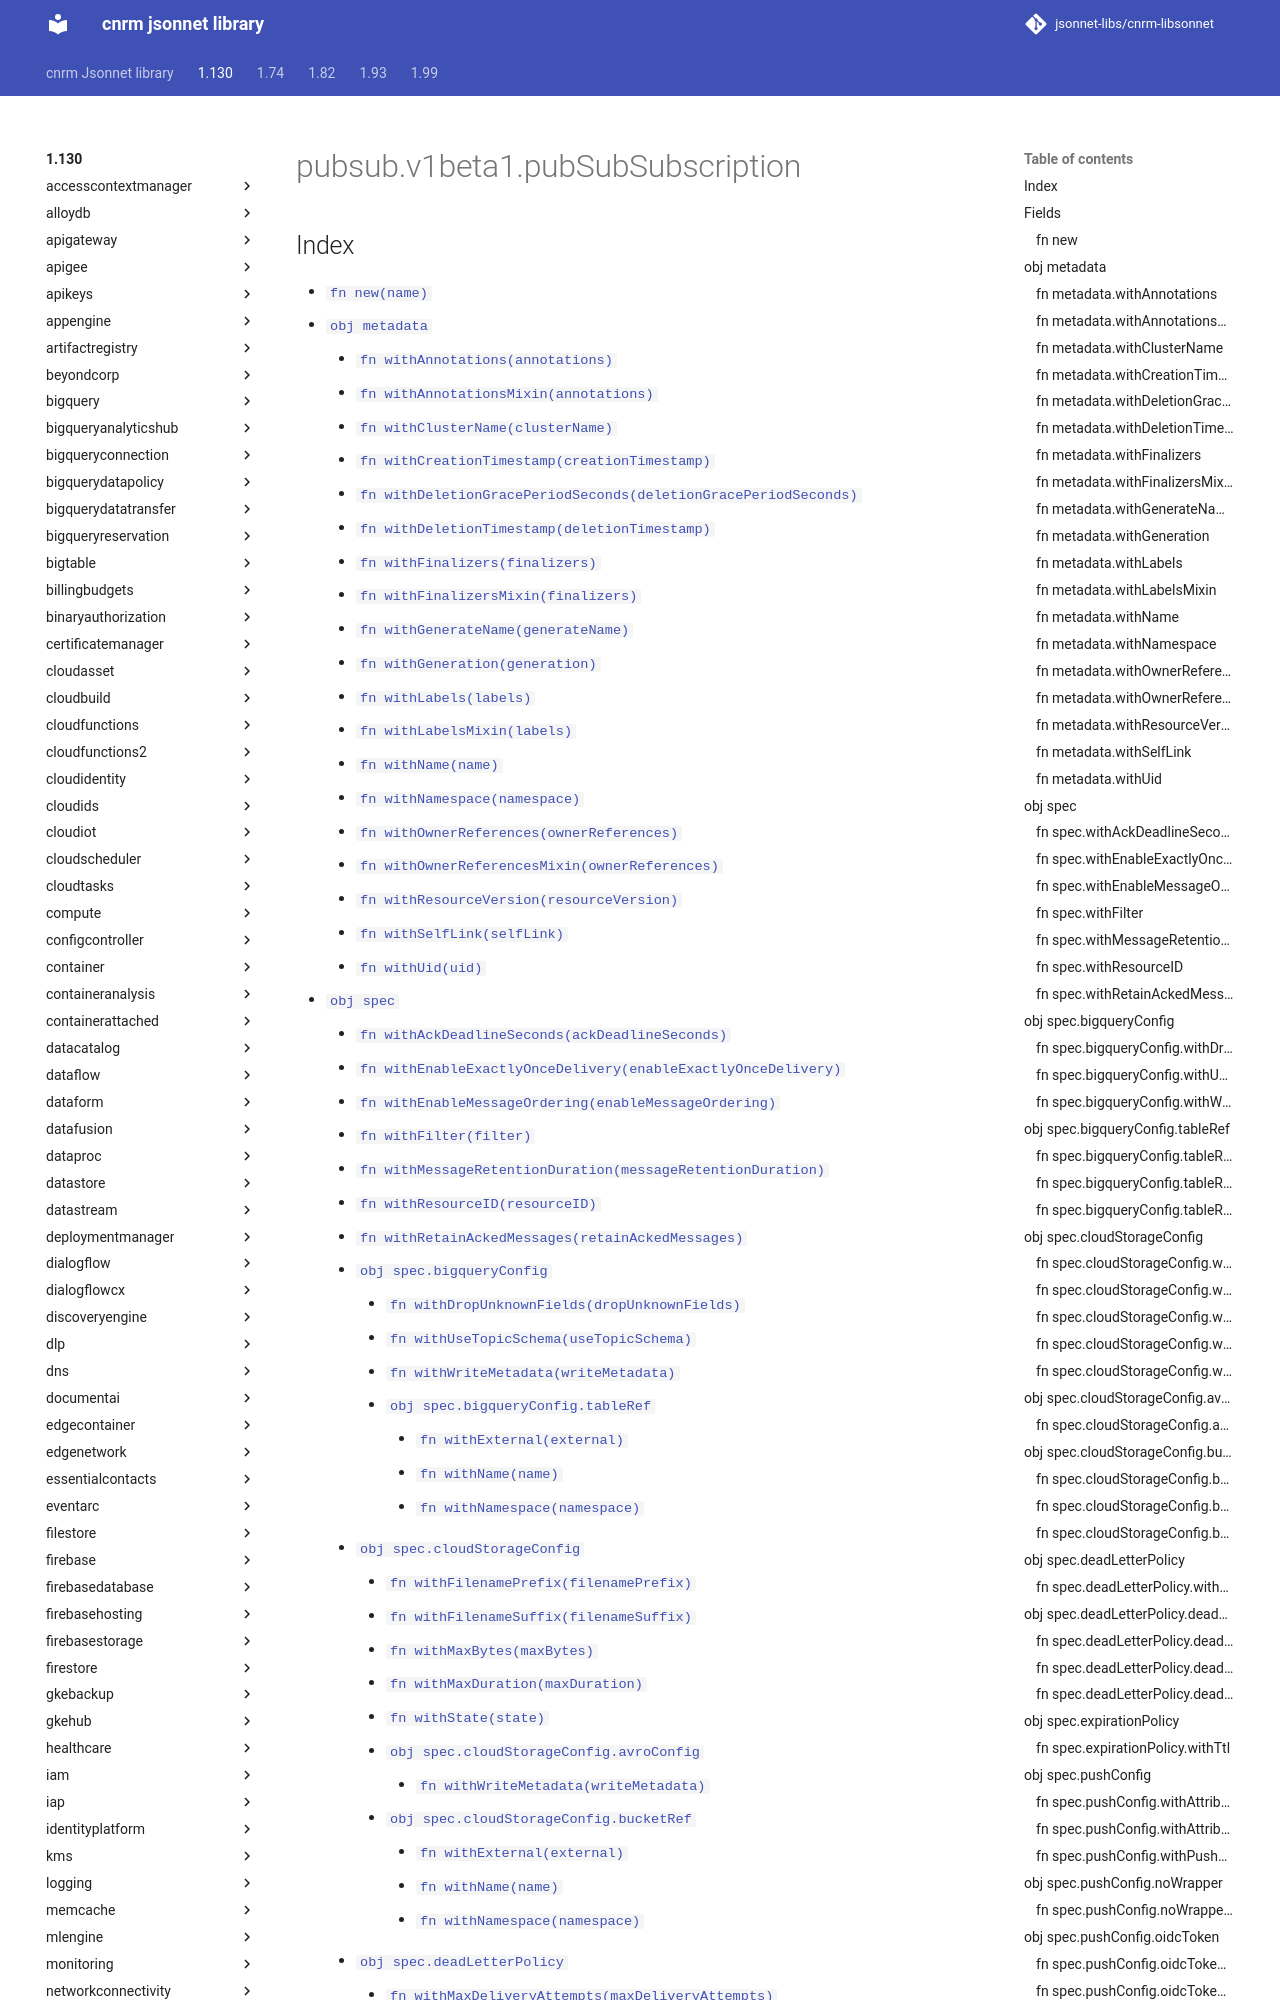

repository: jsonnet-libs/cnrm-libsonnet · page: 1.130/pubsub/v1beta1/pubSubSubscription/index.html · generator: mkdocs

---
permalink: /1.130/pubsub/v1beta1/pubSubSubscription/
---

# pubsub.v1beta1.pubSubSubscription



## Index

* [`fn new(name)`](#fn-new)
* [`obj metadata`](#obj-metadata)
  * [`fn withAnnotations(annotations)`](#fn-metadatawithannotations)
  * [`fn withAnnotationsMixin(annotations)`](#fn-metadatawithannotationsmixin)
  * [`fn withClusterName(clusterName)`](#fn-metadatawithclustername)
  * [`fn withCreationTimestamp(creationTimestamp)`](#fn-metadatawithcreationtimestamp)
  * [`fn withDeletionGracePeriodSeconds(deletionGracePeriodSeconds)`](#fn-metadatawithdeletiongraceperiodseconds)
  * [`fn withDeletionTimestamp(deletionTimestamp)`](#fn-metadatawithdeletiontimestamp)
  * [`fn withFinalizers(finalizers)`](#fn-metadatawithfinalizers)
  * [`fn withFinalizersMixin(finalizers)`](#fn-metadatawithfinalizersmixin)
  * [`fn withGenerateName(generateName)`](#fn-metadatawithgeneratename)
  * [`fn withGeneration(generation)`](#fn-metadatawithgeneration)
  * [`fn withLabels(labels)`](#fn-metadatawithlabels)
  * [`fn withLabelsMixin(labels)`](#fn-metadatawithlabelsmixin)
  * [`fn withName(name)`](#fn-metadatawithname)
  * [`fn withNamespace(namespace)`](#fn-metadatawithnamespace)
  * [`fn withOwnerReferences(ownerReferences)`](#fn-metadatawithownerreferences)
  * [`fn withOwnerReferencesMixin(ownerReferences)`](#fn-metadatawithownerreferencesmixin)
  * [`fn withResourceVersion(resourceVersion)`](#fn-metadatawithresourceversion)
  * [`fn withSelfLink(selfLink)`](#fn-metadatawithselflink)
  * [`fn withUid(uid)`](#fn-metadatawithuid)
* [`obj spec`](#obj-spec)
  * [`fn withAckDeadlineSeconds(ackDeadlineSeconds)`](#fn-specwithackdeadlineseconds)
  * [`fn withEnableExactlyOnceDelivery(enableExactlyOnceDelivery)`](#fn-specwithenableexactlyoncedelivery)
  * [`fn withEnableMessageOrdering(enableMessageOrdering)`](#fn-specwithenablemessageordering)
  * [`fn withFilter(filter)`](#fn-specwithfilter)
  * [`fn withMessageRetentionDuration(messageRetentionDuration)`](#fn-specwithmessageretentionduration)
  * [`fn withResourceID(resourceID)`](#fn-specwithresourceid)
  * [`fn withRetainAckedMessages(retainAckedMessages)`](#fn-specwithretainackedmessages)
  * [`obj spec.bigqueryConfig`](#obj-specbigqueryconfig)
    * [`fn withDropUnknownFields(dropUnknownFields)`](#fn-specbigqueryconfigwithdropunknownfields)
    * [`fn withUseTopicSchema(useTopicSchema)`](#fn-specbigqueryconfigwithusetopicschema)
    * [`fn withWriteMetadata(writeMetadata)`](#fn-specbigqueryconfigwithwritemetadata)
    * [`obj spec.bigqueryConfig.tableRef`](#obj-specbigqueryconfigtableref)
      * [`fn withExternal(external)`](#fn-specbigqueryconfigtablerefwithexternal)
      * [`fn withName(name)`](#fn-specbigqueryconfigtablerefwithname)
      * [`fn withNamespace(namespace)`](#fn-specbigqueryconfigtablerefwithnamespace)
  * [`obj spec.cloudStorageConfig`](#obj-speccloudstorageconfig)
    * [`fn withFilenamePrefix(filenamePrefix)`](#fn-speccloudstorageconfigwithfilenameprefix)
    * [`fn withFilenameSuffix(filenameSuffix)`](#fn-speccloudstorageconfigwithfilenamesuffix)
    * [`fn withMaxBytes(maxBytes)`](#fn-speccloudstorageconfigwithmaxbytes)
    * [`fn withMaxDuration(maxDuration)`](#fn-speccloudstorageconfigwithmaxduration)
    * [`fn withState(state)`](#fn-speccloudstorageconfigwithstate)
    * [`obj spec.cloudStorageConfig.avroConfig`](#obj-speccloudstorageconfigavroconfig)
      * [`fn withWriteMetadata(writeMetadata)`](#fn-speccloudstorageconfigavroconfigwithwritemetadata)
    * [`obj spec.cloudStorageConfig.bucketRef`](#obj-speccloudstorageconfigbucketref)
      * [`fn withExternal(external)`](#fn-speccloudstorageconfigbucketrefwithexternal)
      * [`fn withName(name)`](#fn-speccloudstorageconfigbucketrefwithname)
      * [`fn withNamespace(namespace)`](#fn-specclouds
